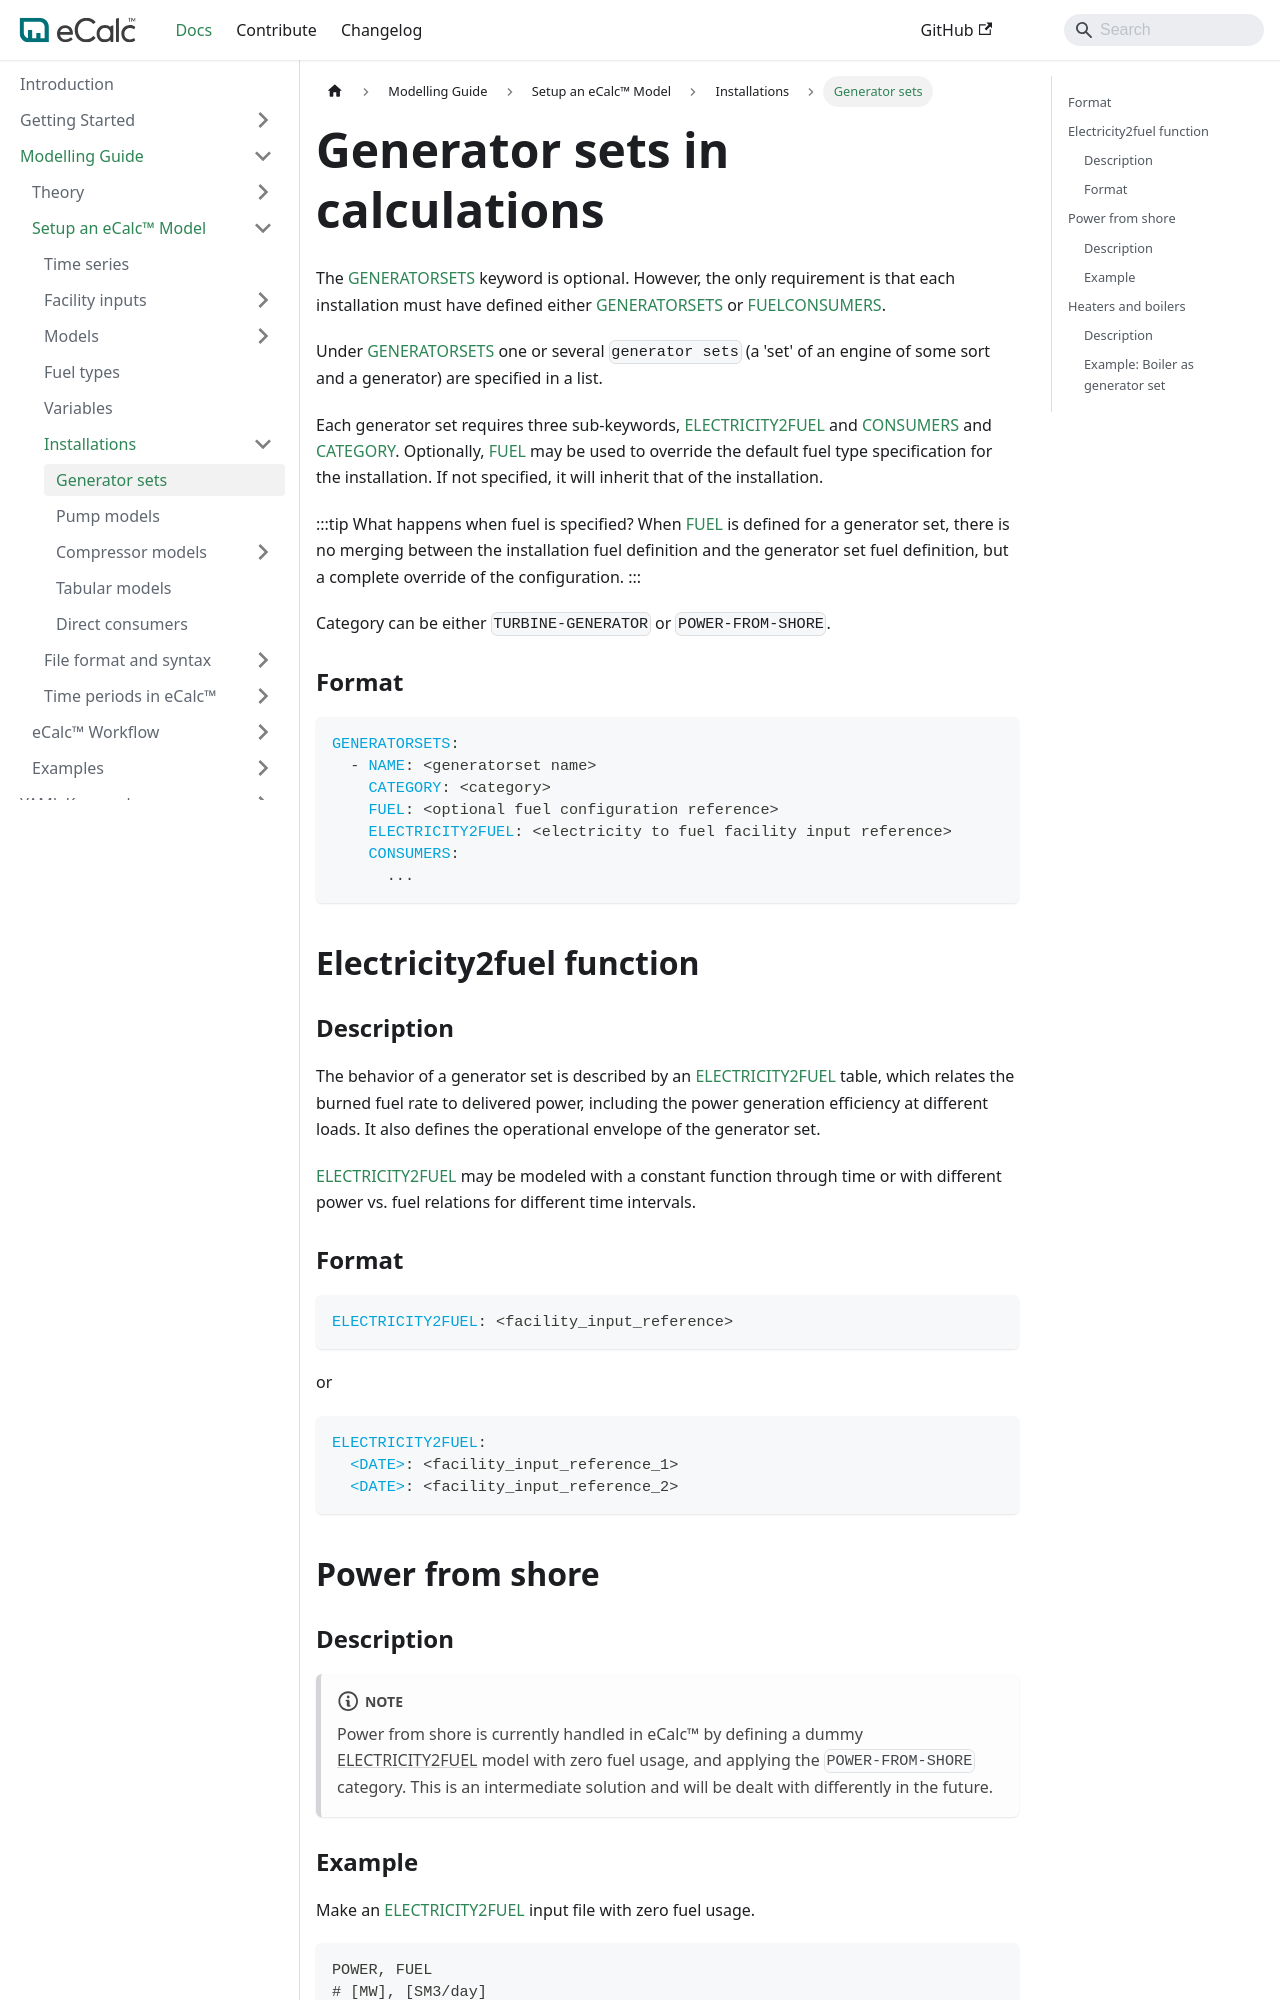

repository: equinor/ecalc · page: v15.8/docs/about/modelling/setup/installations/generator_sets_in_calculations/index.html · generator: docusaurus

---
title: Generator sets
sidebar_position: 1
description: Using generator sets in calculations
---

# Generator sets in calculations

The [GENERATORSETS](/about/references/GENERATORSETS.md) keyword is optional. However, the only requirement is that each
installation must have defined either [GENERATORSETS](/about/references/GENERATORSETS.md) or
[FUELCONSUMERS](/about/references/FUELCONSUMERS.md).

Under [GENERATORSETS](/about/references/GENERATORSETS.md) one or several `generator sets` 
(a 'set' of an engine of some sort and a generator) are specified in a list.

Each generator set requires three sub-keywords, [ELECTRICITY2FUEL](/about/references/ELECTRICITY2FUEL.md)
and [CONSUMERS](/about/references/CONSUMERS.md) and [CATEGORY](/about/references/CATEGORY.md).
Optionally, [FUEL](/about/references/FUEL.md) may be used to override the default fuel type specification for
the installation. If not specified, it will inherit that of the installation.

:::tip What happens when fuel is specified?
When [FUEL](/about/references/FUEL.md) is defined for a generator set, there is no merging between the installation fuel
definition and the generator set fuel definition, but a complete override of the configuration.
:::

Category can be either `TURBINE-GENERATOR` or `POWER-FROM-SHORE`.

### Format {/* #format */}
~~~~~~~~yaml
GENERATORSETS:
  - NAME: <generatorset name>
    CATEGORY: <category>
    FUEL: <optional fuel configuration reference>
    ELECTRICITY2FUEL: <electricity to fuel facility input reference>
    CONSUMERS:
      ...
~~~~~~~~

## Electricity2fuel function {/* #electricity2fuel-function */}
### Description {/* #description */}
The behavior of a generator set is described by an [ELECTRICITY2FUEL](/about/references/ELECTRICITY2FUEL.md)
table, which relates the burned fuel rate to delivered power, including the power generation efficiency at different loads.
It also defines the operational envelope of the generator set.

[ELECTRICITY2FUEL](/about/references/ELECTRICITY2FUEL.md) may be modeled with a constant function through time or
with different power vs. fuel relations for different time intervals.

### Format {/* #format-1 */}
~~~~~~~~yaml
ELECTRICITY2FUEL: <facility_input_reference>
~~~~~~~~

or

~~~~~~~~yaml
ELECTRICITY2FUEL:
  <DATE>: <facility_input_reference_1>
  <DATE>: <facility_input_reference_2>
~~~~~~~~

## Power from shore {/* #power-from-shore */}
